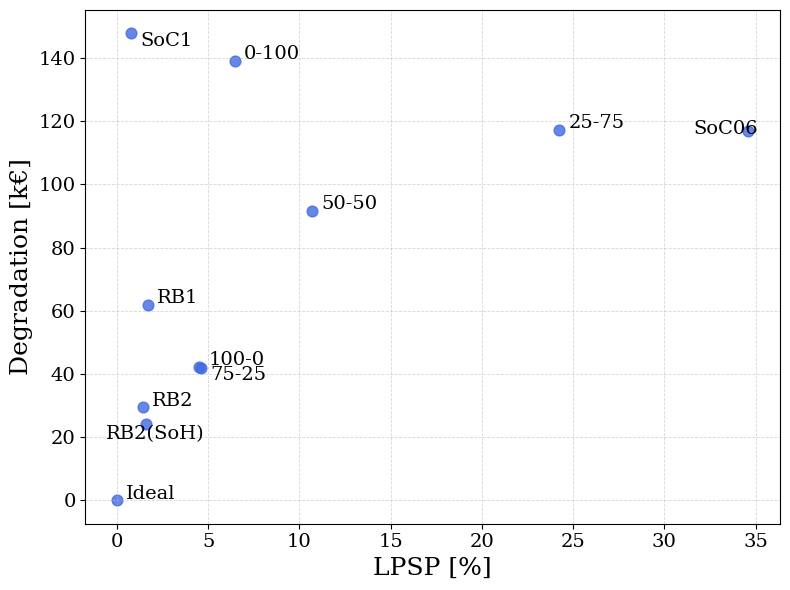

The script that saved this image:
import numpy as np
import matplotlib.pyplot as plt

plt.rcParams.update({
    "text.usetex": False,          # Pas besoin de LaTeX externe
    "mathtext.fontset": "cm",      # Computer Modern (style LaTeX)
    "font.family": "serif",        # Police générale
    "axes.labelsize": 18,
    "axes.titlesize": 20,
    "legend.fontsize": 15,
    "xtick.labelsize": 14,
    "ytick.labelsize": 14,
    "lines.linewidth": 1.8,
    "lines.markersize": 5,
    "grid.alpha": 0.7,
    "grid.linestyle": "--",
    "grid.linewidth": 0.6
})

# Données bleues (points d'origine)
points = np.array([
    [6.4580, 139.0737],   # 0-100
    [24.2427, 117.3058],  # 25-75
    [10.6781, 91.7129],   # 50-50
    [4.6191, 42.0234],    # 75-25
    [4.5041, 42.2478],    # 100-0
    [1.4011, 29.4214],    # RB2
    [1.5942, 24.1781],    # RB2(SoH)
    [1.6869, 61.9176],    # RB1
    [0.7930, 147.7755],   # SoC1
    [34.6110, 116.8908],  # SoC06
   # [1.8027, 24.7250],    # RB2(RUL)
    [0.0000, 0.0000]      # Ideal
])


labels = ['0-100', '25-75', '50-50', '75-25', '100-0', 'RB2', 
          'RB2(SoH)', 'RB1', 'SoC1', 'SoC06','Ideal']

# Création de la figure
fig, ax = plt.subplots(figsize=(8, 6))

# Affichage des points bleus
ax.scatter(points[:, 0], points[:, 1], color='royalblue', s=60, alpha=0.8)

# Ajout des labels avec conditions spécifiques
for i, label in enumerate(labels):
    if label == 'RB2(RUL)':
        ax.text(points[i, 0] - 0.2, points[i, 1] - 0.4, label, 
                fontsize=14, color='black', verticalalignment='top')
    
    # elif label == 'RB2':
    #     ax.text(points[i, 0] - 1.5, points[i, 1] + 2.5, label, 
    #             fontsize=14, color='black', verticalalignment='top')  
        
    elif label == 'SoC06':
        ax.text(points[i, 0] - 3, points[i, 1] + 3.5, label, 
                fontsize=14, color='black', verticalalignment='top')         
    elif label == 'SoC1':
        ax.text(points[i, 0] + 0.5, points[i, 1] + 0.3, label, 
                fontsize=14, color='black', verticalalignment='top')  
    elif label == '75-25':
        ax.text(points[i, 0] +0.5, points[i, 1] +0.4, label, 
                fontsize=14, color='black', verticalalignment='top')    
        
    elif label == 'RB2(SoH)':
        # MODIFICATION ICI : on soustrait au lieu d'ajouter pour descendre le label
        # Ajuste le -0.8 selon tes préférences de distance
        ax.text(points[i, 0]+0.5, points[i, 1] - 0.5, label, 
                fontsize=14, color='black', verticalalignment='top', horizontalalignment='center')  
    
    else:
        # Placement standard pour les autres
        ax.text(points[i, 0] + 0.5, points[i, 1] + 0.5, label, 
                fontsize=14, color='black')

# Style de l'axe
ax.set_xlabel("LPSP [%]", fontsize=18)
ax.set_ylabel("Degradation [k€]", fontsize=18)
ax.grid(True, linestyle='--', alpha=0.5)

plt.tight_layout()
plt.savefig("pareto_ems.pdf", format='pdf', bbox_inches='tight')
plt.show()
